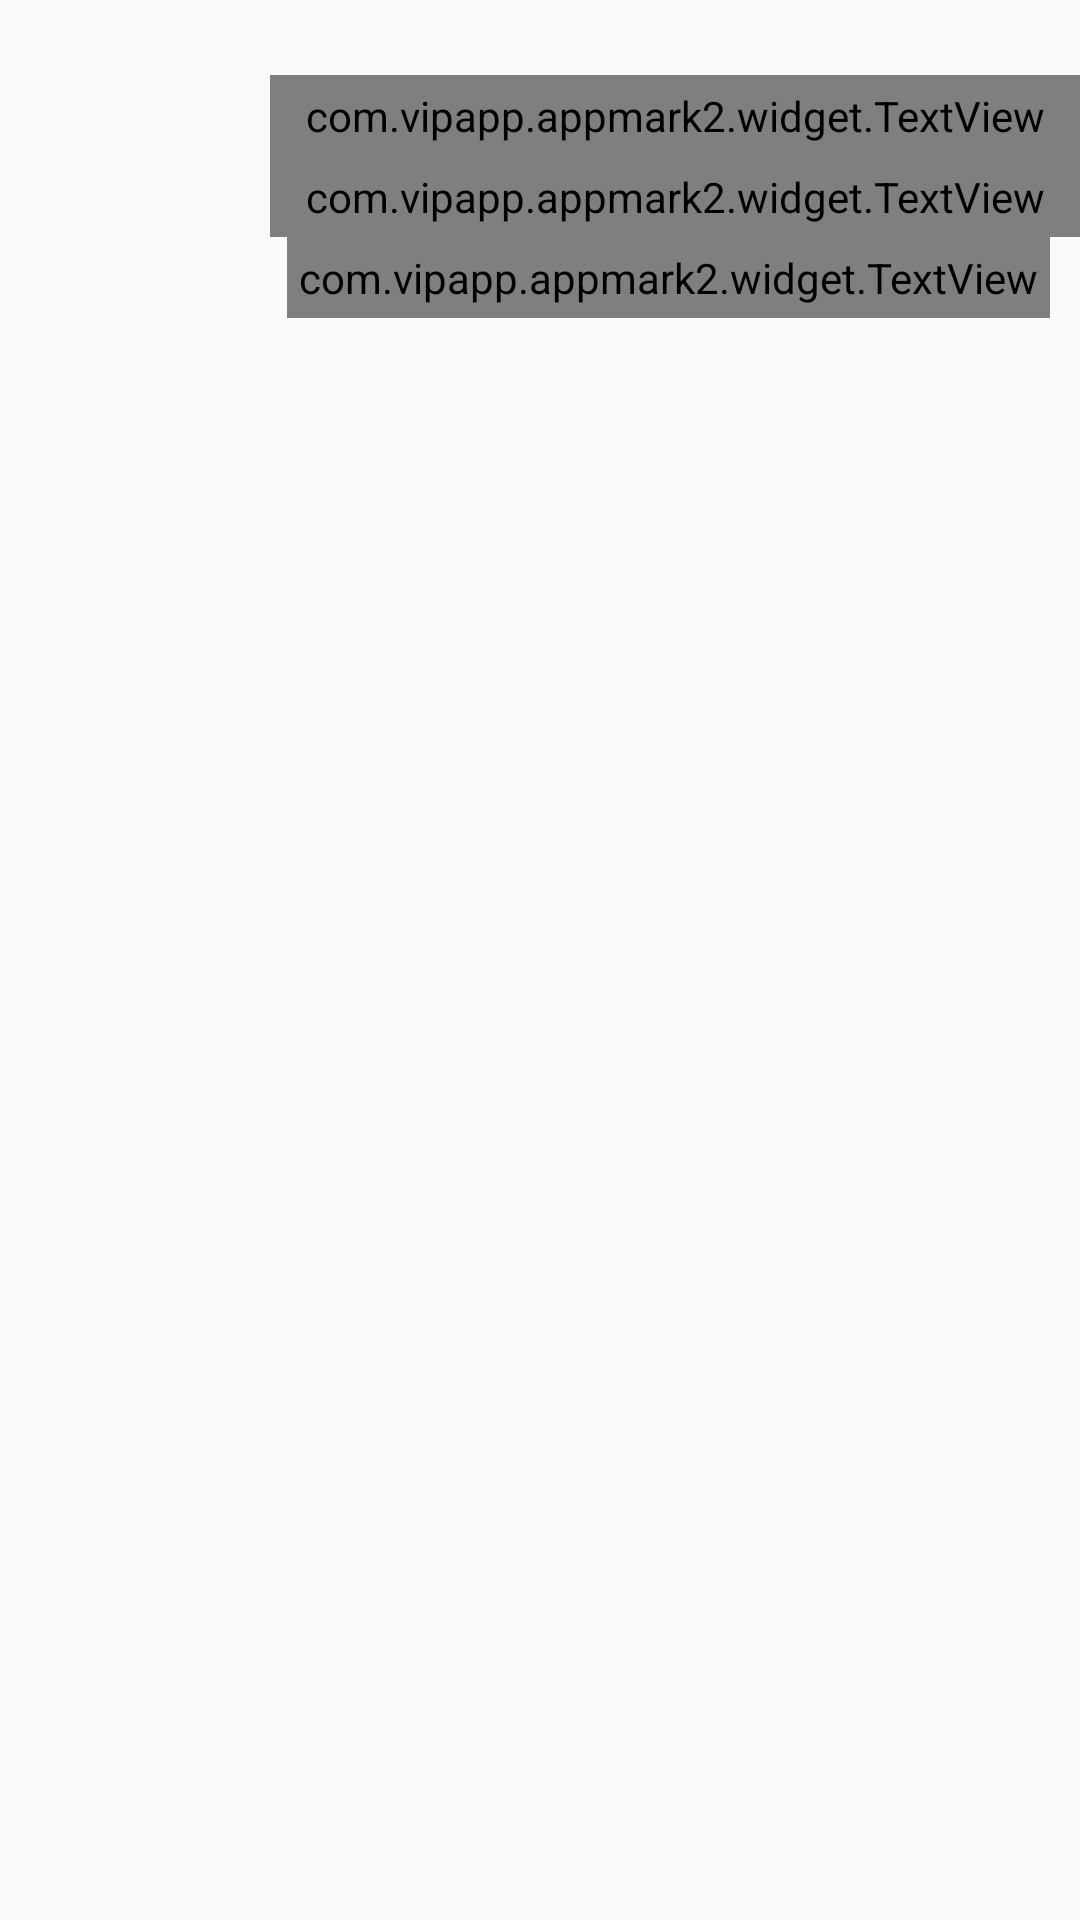

The Android layout XML behind this screen, and the referenced resources:
<!-- AndroidManifest.xml: application theme AppTheme -->
<!-- res/layout/project_default.xml -->
<?xml version="1.0" encoding="utf-8" ?>
<LinearLayout 
	xmlns:android="http://schemas.android.com/apk/res/android" xmlns:app="http://schemas.android.com/apk/res-auto" android:orientation="vertical" android:background="?selectableItemBackground" android:paddingLeft="10.0dip" android:paddingTop="10.0dip" android:paddingBottom="10.0dip" android:focusable="true" android:clickable="true" android:layout_width="match_parent" android:layout_height="wrap_content">
	<LinearLayout
		android:orientation="horizontal"
		android:paddingLeft="10.0dip"
		android:paddingTop="10.0dip"
		android:paddingBottom="10.0dip"
		android:layout_width="match_parent"
		android:layout_height="wrap_content">
		<ImageView
			android:id="@+id/icon"
			android:layout_width="60.0dip"
			android:layout_height="60.0dip"
			android:scaleType="centerCrop" />
		<LinearLayout
			android:orientation="vertical"
			android:layout_width="match_parent"
			android:layout_height="wrap_content"
			android:layout_marginLeft="10.0dip"
			android:layout_marginTop="5.0dip">

			<com.vipapp.appmark2.widget.TextView
				android:id="@+id/name"
				android:layout_width="match_parent"
				android:layout_height="wrap_content"
				android:padding="4.0dip"
				android:text="@string/project_broken"
				android:textAppearance="?android:textAppearanceLarge"
				android:textSize="18.0sp" />
			<com.vipapp.appmark2.widget.TextView
				android:textAppearance="?android:textAppearanceSmall"
				android:textColor="#ff757575" android:id="@+id/packag"
				android:background="#ffededed" android:padding="4.0dip"
				android:layout_width="match_parent" android:layout_height="wrap_content" />
			<com.vipapp.appmark2.widget.TextView
				android:textStyle="bold" android:layout_gravity="right"
				android:id="@+id/version_name"
				android:padding="4.0dip"
				android:layout_width="wrap_content"
				android:layout_height="wrap_content"
				android:layout_marginRight="10.0dip" />
		</LinearLayout>
	</LinearLayout>
	<LinearLayout
		android:orientation="horizontal"
		android:id="@+id/edit_panel"
		android:visibility="gone"
		android:layout_width="match_parent"
		android:layout_height="20.0dip">
		<ImageView
			android:id="@+id/delete"
			android:background="?selectableItemBackground"
			android:layout_width="0.0dip"
			android:layout_height="wrap_content"
			android:scaleType="fitCenter"
			android:layout_weight="1.0"
			app:srcCompat="@drawable/delete" />
		<ImageView
			android:id="@+id/edit"
			android:background="?selectableItemBackground"
			android:layout_width="0.0dip"
			android:layout_height="match_parent"
			android:layout_weight="1.0"
			app:srcCompat="@drawable/edit" />
		<ImageView
			android:id="@+id/close"
			android:background="?selectableItemBackground"
			android:layout_width="0.0dip"
			android:layout_height="wrap_content"
			android:layout_weight="1.0"
			app:srcCompat="@drawable/close" />
	</LinearLayout>
</LinearLayout>
<!-- resources referenced by this layout -->
<resources>
  <!-- drawable close: png bitmap (drawable, 2349 bytes) -->
  <!-- drawable delete: png bitmap (drawable, 1736 bytes) -->
  <!-- drawable edit: png bitmap (drawable, 2169 bytes) -->
  <string name="project_broken">Error while loading project</string>
  <style name="AppTheme" parent="@style/CommonTheme" />
  <style name="CommonTheme" parent="@style/Theme.AppCompat.Light">
          <item name="android:windowBackground">@color/windowBackground</item>
          <item name="android:windowFullscreen">false</item>
          <item name="android:statusBarColor">@color/statusBarColor</item>
          <item name="colorAccent">@color/colorAccent</item>
          <item name="colorPrimaryDark">@color/colorPrimaryDark</item>
          <item name="windowNoTitle">true</item>
      </style>
  <color name="windowBackground">#fffafafa</color>
  <color name="statusBarColor">#ffcecece</color>
  <color name="colorAccent">#ff1e6af7</color>
  <color name="colorPrimaryDark">#fffafafa</color>
</resources>
